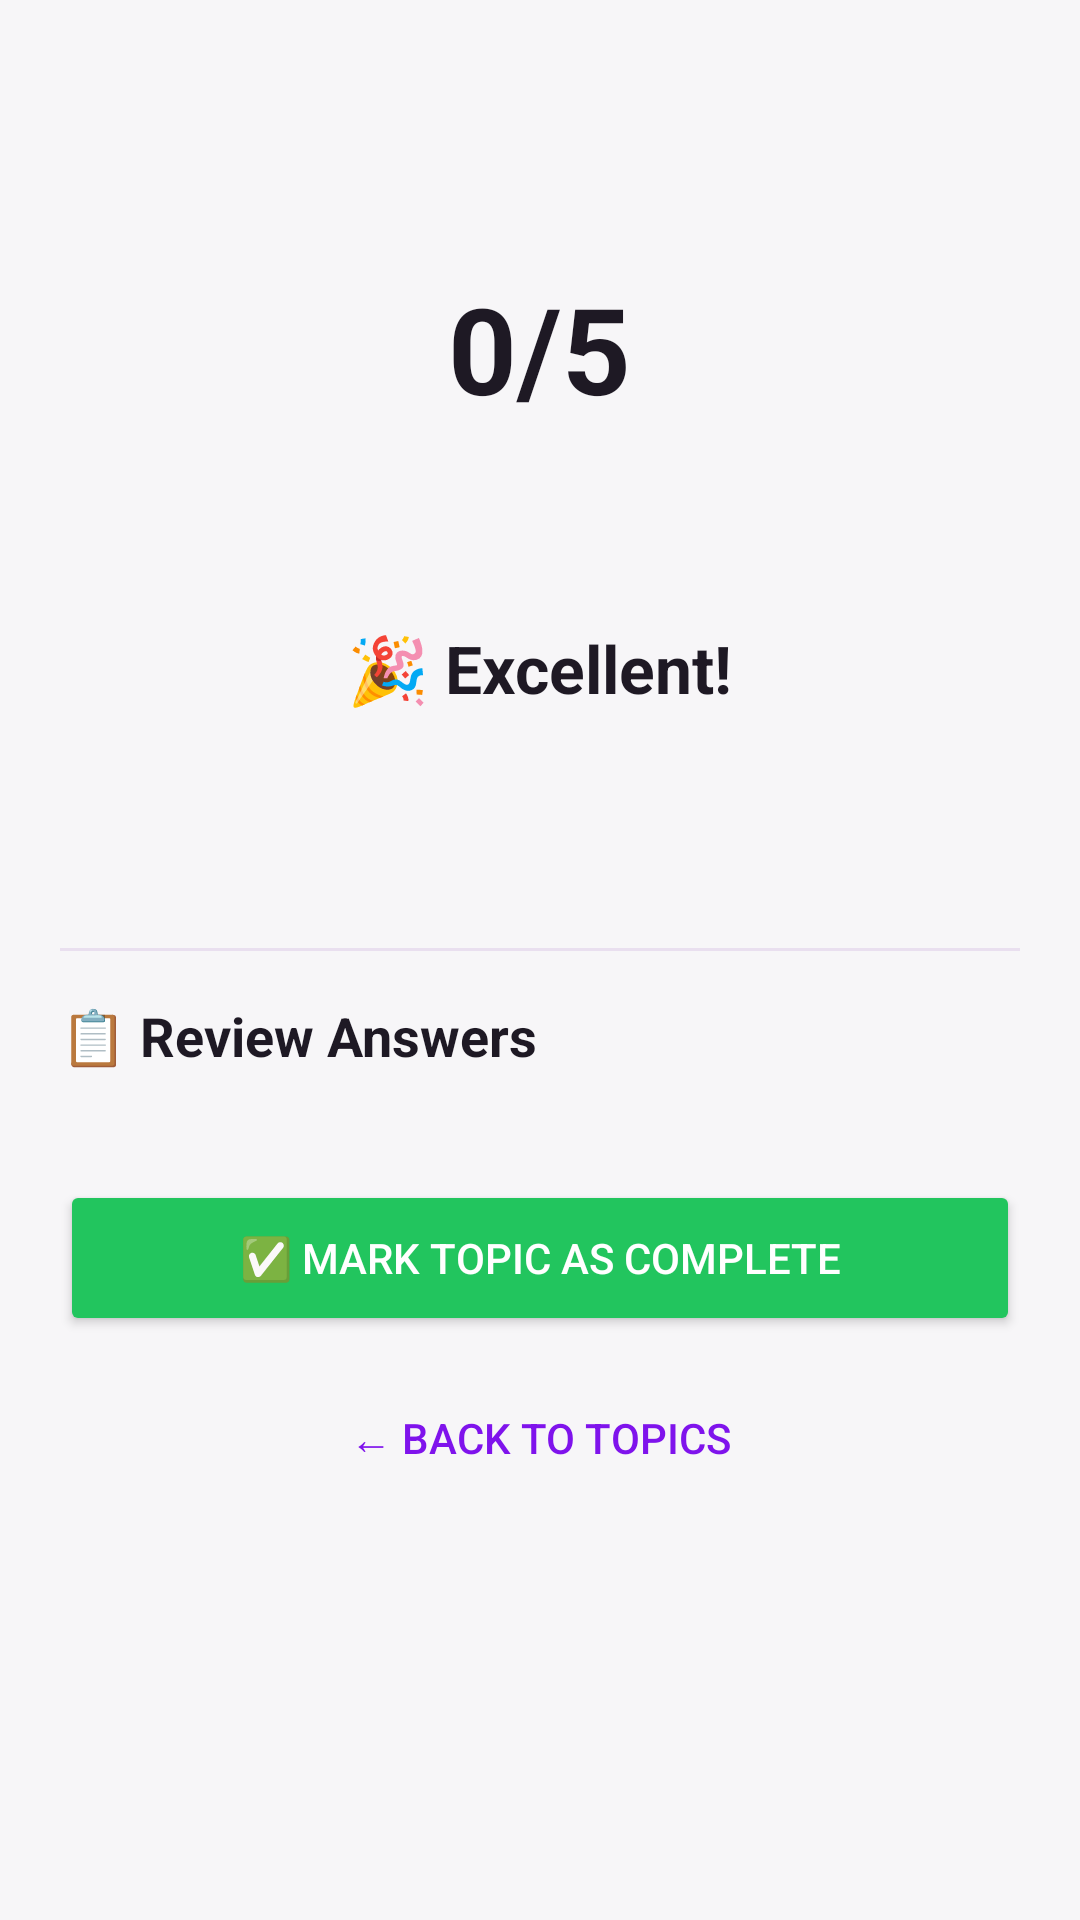

The Android layout XML behind this screen, and the referenced resources:
<!-- AndroidManifest.xml: application theme Theme.LearnKeep -->
<!-- res/layout/activity_mcq_result.xml -->
<?xml version="1.0" encoding="utf-8"?>
<ScrollView
    xmlns:android="http://schemas.android.com/apk/res/android"
    android:layout_width="match_parent"
    android:layout_height="match_parent"
    android:background="#F7F6F8"
    android:fitsSystemWindows="true">

    <LinearLayout
        android:layout_width="match_parent"
        android:layout_height="wrap_content"
        android:orientation="vertical"
        android:padding="20dp">

        
        <FrameLayout
            android:id="@+id/scoreCircle"
            android:layout_width="160dp"
            android:layout_height="160dp"
            android:layout_gravity="center"
            android:layout_marginTop="16dp">

            <TextView
                android:id="@+id/txtScore"
                android:layout_width="wrap_content"
                android:layout_height="wrap_content"
                android:layout_gravity="center"
                android:text="0/5"
                android:textSize="40sp"
                android:textStyle="bold"
                android:textColor="#1E1924"/>
        </FrameLayout>

        
        <TextView
            android:id="@+id/txtScoreLabel"
            android:layout_width="wrap_content"
            android:layout_height="wrap_content"
            android:layout_gravity="center"
            android:text="🎉 Excellent!"
            android:textSize="22sp"
            android:textStyle="bold"
            android:textColor="#1E1924"
            android:layout_marginTop="12dp"/>

        
        <TextView
            android:id="@+id/txtConfChange"
            android:layout_width="wrap_content"
            android:layout_height="wrap_content"
            android:layout_gravity="center"
            android:textSize="16sp"
            android:textStyle="bold"
            android:layout_marginTop="8dp"/>

        
        <TextView
            android:id="@+id/txtNextReminder"
            android:layout_width="wrap_content"
            android:layout_height="wrap_content"
            android:layout_gravity="center"
            android:textSize="14sp"
            android:textColor="#7249A9"
            android:layout_marginTop="6dp"/>

        
        <View
            android:layout_width="match_parent"
            android:layout_height="1dp"
            android:background="#E9DFEF"
            android:layout_marginTop="24dp"
            android:layout_marginBottom="16dp"/>

        <TextView
            android:layout_width="wrap_content"
            android:layout_height="wrap_content"
            android:text="📋 Review Answers"
            android:textSize="18sp"
            android:textStyle="bold"
            android:textColor="#1E1924"
            android:layout_marginBottom="12dp"/>

        
        <LinearLayout
            android:id="@+id/layoutReview"
            android:layout_width="match_parent"
            android:layout_height="wrap_content"
            android:orientation="vertical"/>

        
        <Button
            android:id="@+id/btnMarkComplete"
            android:layout_width="match_parent"
            android:layout_height="52dp"
            android:text="✅ Mark Topic as Complete"
            android:textColor="#FFFFFF"
            android:backgroundTint="#22C55E"
            android:layout_marginTop="24dp"/>

        
        <Button
            android:id="@+id/btnBack"
            android:layout_width="match_parent"
            android:layout_height="52dp"
            android:text="← Back to Topics"
            android:textColor="#7F13EC"
            android:background="@android:color/transparent"
            android:layout_marginTop="8dp"
            android:layout_marginBottom="20dp"/>

    </LinearLayout>
</ScrollView>
<!-- resources referenced by this layout -->
<resources>
  <style name="Theme.LearnKeep" parent="Base.Theme.LearnKeep" />
  <style name="Base.Theme.LearnKeep" parent="Theme.Material3.DayNight.NoActionBar">
          
          
      </style>
</resources>
